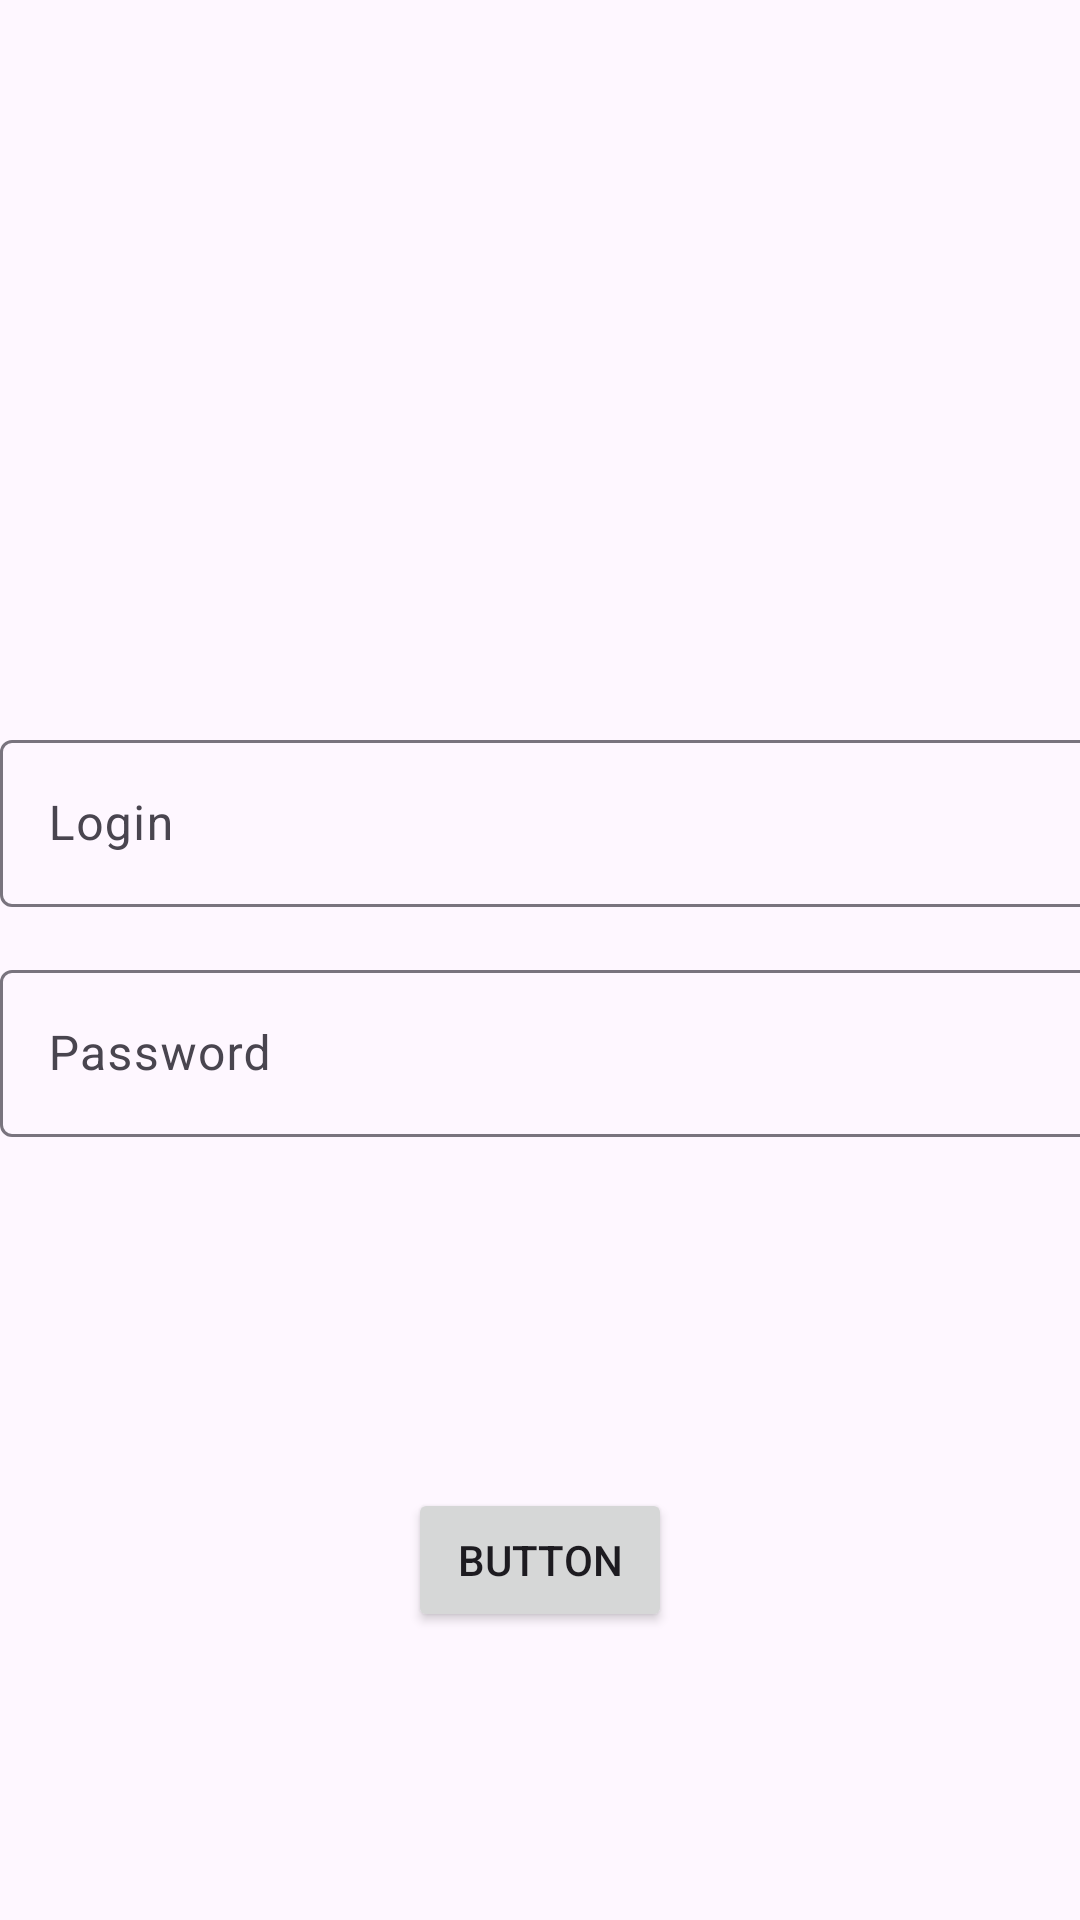

Reconstruct the res/layout file that produces this screen, plus the resources it refers to.
<!-- AndroidManifest.xml: application theme Theme.LoginMVP -->
<!-- res/layout/activity_login.xml -->
<?xml version="1.0" encoding="utf-8"?>
<androidx.constraintlayout.widget.ConstraintLayout xmlns:android="http://schemas.android.com/apk/res/android"
    xmlns:app="http://schemas.android.com/apk/res-auto"
    xmlns:tools="http://schemas.android.com/tools"
    android:layout_width="match_parent"
    android:layout_height="match_parent"
    tools:context=".login.view.LoginActivity">

    <com.google.android.material.textfield.TextInputLayout
        android:id="@+id/textInputLayout2"
        android:layout_width="411dp"
        android:layout_height="70dp"
        app:layout_constraintBottom_toTopOf="@+id/textInputLayout"
        app:layout_constraintEnd_toEndOf="parent"
        app:layout_constraintHorizontal_bias="0.0"
        app:layout_constraintStart_toStartOf="parent"
        app:layout_constraintTop_toTopOf="parent"
        app:layout_constraintVertical_bias="0.973">

        <com.google.android.material.textfield.TextInputEditText
            android:id="@+id/et_login"
            android:layout_width="match_parent"
            android:layout_height="wrap_content"
            android:hint="Login" />
    </com.google.android.material.textfield.TextInputLayout>

    <com.google.android.material.textfield.TextInputLayout
        android:id="@+id/textInputLayout"
        android:layout_width="411dp"
        android:layout_height="70dp"
        android:layout_marginBottom="108dp"
        app:layout_constraintBottom_toTopOf="@+id/buttonLogin"
        app:layout_constraintEnd_toEndOf="parent"
        app:layout_constraintHorizontal_bias="0.0"
        app:layout_constraintStart_toStartOf="parent">

        <com.google.android.material.textfield.TextInputEditText
            android:id="@+id/et_password"
            android:layout_width="match_parent"
            android:layout_height="wrap_content"
            android:hint="Password"
            android:inputType="textPassword" />
    </com.google.android.material.textfield.TextInputLayout>

    <Button
        android:id="@+id/buttonLogin"
        android:layout_width="wrap_content"
        android:layout_height="wrap_content"
        android:layout_marginBottom="96dp"
        android:text="Button"
        app:layout_constraintBottom_toBottomOf="parent"
        app:layout_constraintEnd_toEndOf="parent"
        app:layout_constraintStart_toStartOf="parent" />

</androidx.constraintlayout.widget.ConstraintLayout>
<!-- resources referenced by this layout -->
<resources>
  <style name="Theme.LoginMVP" parent="Base.Theme.LoginMVP" />
  <style name="Base.Theme.LoginMVP" parent="Theme.Material3.DayNight.NoActionBar">
          
          
      </style>
</resources>
